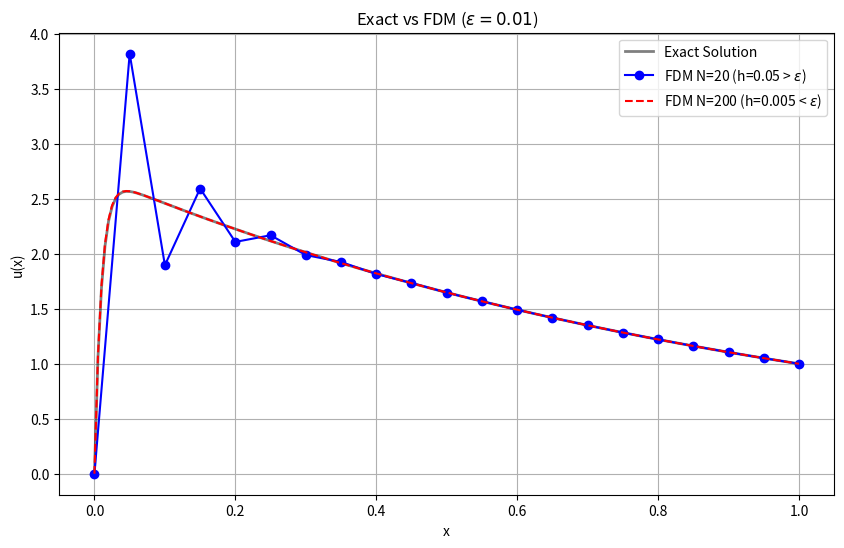

Write Python code to recreate this figure.
import numpy as np
import matplotlib.pyplot as plt
import pandas as pd

def exact_solution(x):
    # 修正後公式: 分母為相減
    numer = np.exp(-x) - np.exp(-100 * x)
    denom = np.exp(-1) - np.exp(-100)
    return numer / denom

def solve_sp_fdm(N, epsilon=0.01):
    h = 1.0 / N
    x = np.linspace(0, 1, N+1)
    
    # 建立矩陣系統 A u = b
    # eq: epsilon*u'' + (1+epsilon)*u' + u = 0
    dim = N - 1
    A = np.zeros((dim, dim))
    b = np.zeros(dim)
    
    # 係數 (使用中央差分 Central Difference)
    # u_{i-1}: epsilon/h^2 - (1+epsilon)/(2h)
    # u_i    : -2*epsilon/h^2 + 1
    # u_{i+1}: epsilon/h^2 + (1+epsilon)/(2h)
    
    c_prev = epsilon/(h**2) - (1+epsilon)/(2*h)
    c_curr = -2*epsilon/(h**2) + 1.0
    c_next = epsilon/(h**2) + (1+epsilon)/(2*h)
    
    for i in range(dim):
        A[i, i] = c_curr
        if i > 0:     A[i, i-1] = c_prev
        if i < dim-1: A[i, i+1] = c_next
        
    # 邊界條件 u(0)=0 (無影響), u(1)=1 (移項到 b)
    b[dim-1] -= c_next * 1.0
    
    u_inner = np.linalg.solve(A, b)
    u_sol = np.concatenate(([0], u_inner, [1]))
    
    return x, u_sol

# --- 比較兩種網格密度 ---
# Case 1: N=20 (h=0.05)。因為 h > epsilon，預期會震盪失敗
x_20, u_20 = solve_sp_fdm(N=20)

# Case 2: N=200 (h=0.005)。因為 h < epsilon，預期準確
x_200, u_200 = solve_sp_fdm(N=200)

u_true = exact_solution(x_200)

# --- 誤差顯示 ---
err_20 = np.max(np.abs(exact_solution(x_20) - u_20))
err_200 = np.max(np.abs(exact_solution(x_200) - u_200))
print(f"Max Error (N=20) : {err_20:.4e} (Severe Oscillation!)")
print(f"Max Error (N=200): {err_200:.4e}")

# --- 繪圖 ---
plt.figure(figsize=(10, 6))
plt.plot(x_200, u_true, 'k-', linewidth=2, alpha=0.5, label='Exact Solution')
plt.plot(x_20, u_20, 'b-o', label='FDM N=20 (h=0.05 > $\epsilon$)')
plt.plot(x_200, u_200, 'r--', label='FDM N=200 (h=0.005 < $\epsilon$)')

plt.title(r'Exact vs FDM ($\epsilon=0.01$)')
plt.xlabel('x')
plt.ylabel('u(x)')
plt.legend()
plt.grid(True)
plt.show()

